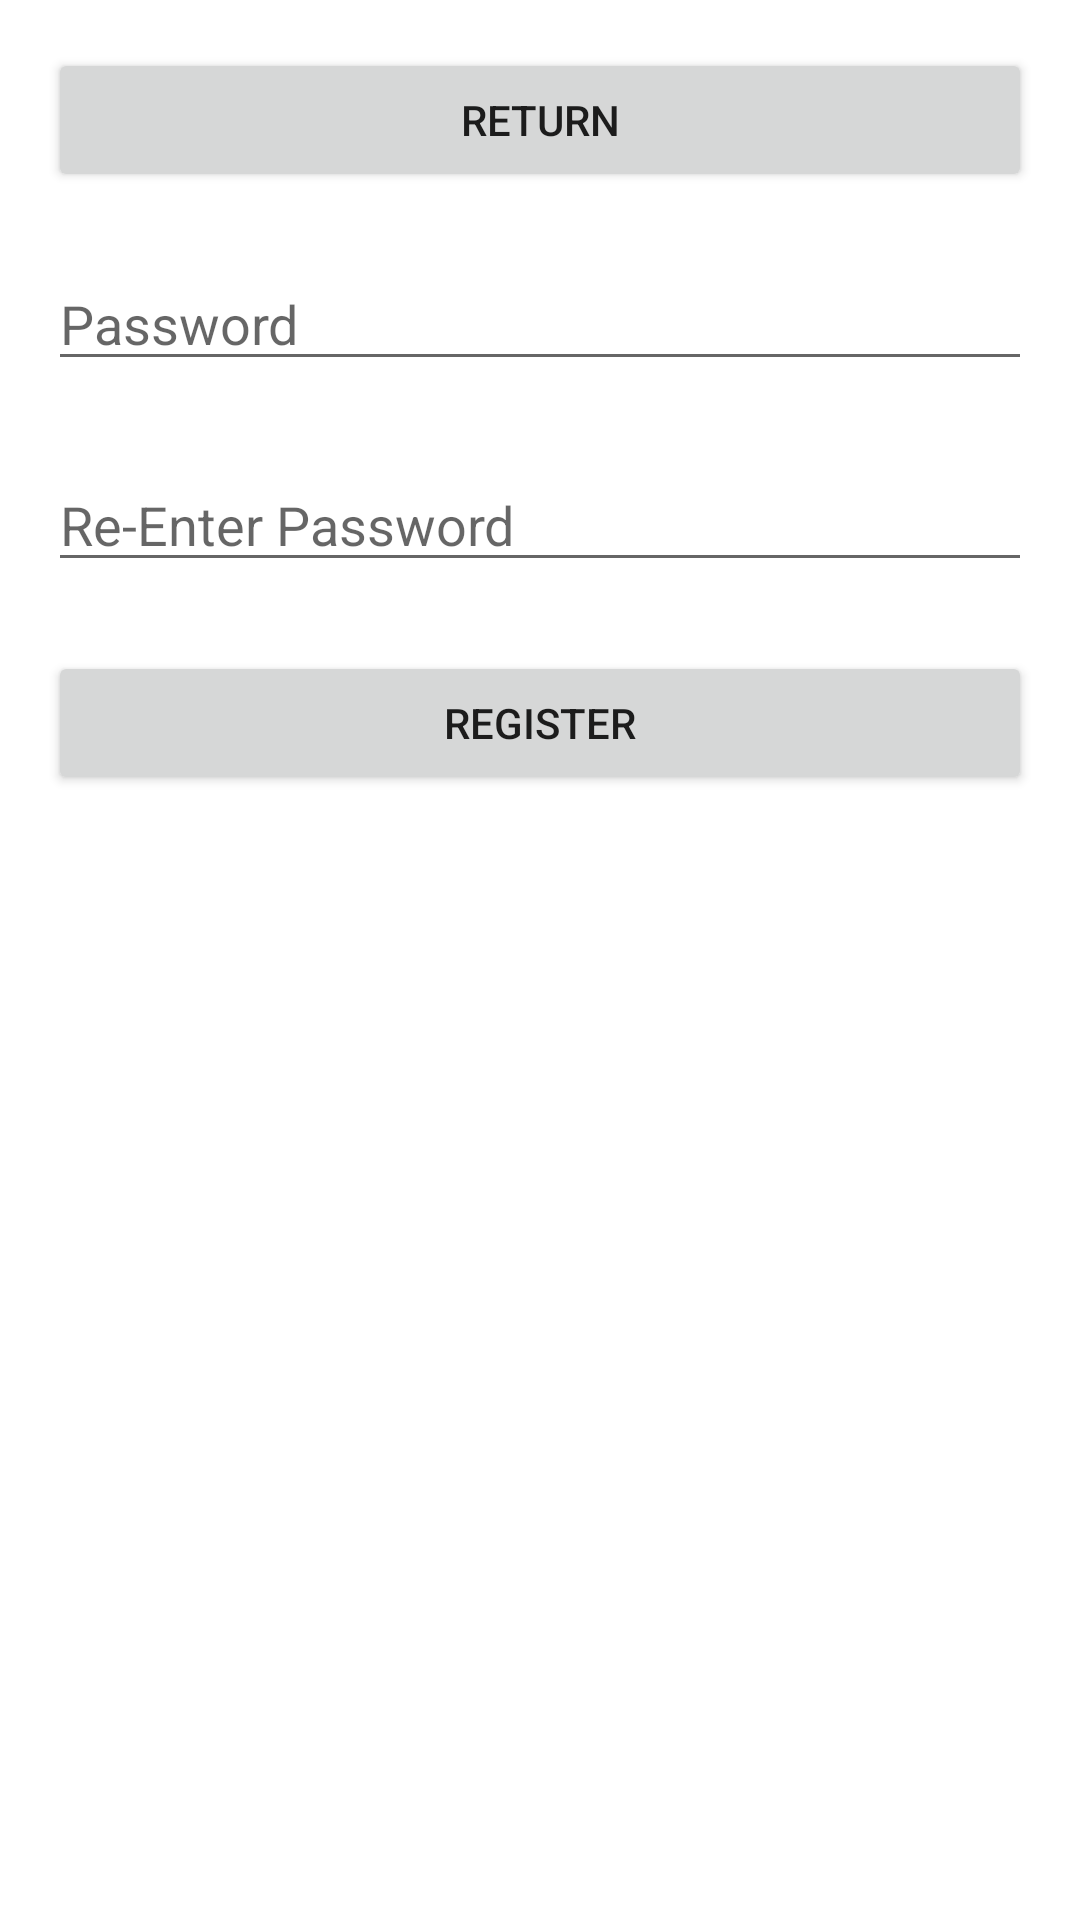

Here is an Android app screen rendered from its layout file. Give the layout XML and the strings, colors and styles it references.
<!-- AndroidManifest.xml: application theme Theme.StrayDogsDev -->
<!-- res/layout/activity_register.xml -->
<?xml version="1.0" encoding="utf-8"?>
<androidx.constraintlayout.widget.ConstraintLayout xmlns:android="http://schemas.android.com/apk/res/android"
    xmlns:app="http://schemas.android.com/apk/res-auto"
    xmlns:tools="http://schemas.android.com/tools"
    android:layout_width="match_parent"
    android:layout_height="match_parent"
    android:orientation="vertical"
    android:padding="16dp">

    <EditText
        android:id="@+id/etUsername"
        android:layout_width="match_parent"
        android:layout_height="wrap_content"
        android:layout_marginBottom="632dp"
        android:hint="Username"
        android:inputType="text"
        app:layout_constraintBottom_toBottomOf="parent"
        tools:ignore="MissingConstraints"
        tools:layout_editor_absoluteX="16dp" />

    <EditText
        android:id="@+id/etEmail"
        android:layout_width="match_parent"
        android:layout_height="wrap_content"
        android:layout_marginBottom="564dp"
        android:hint="Email"
        android:inputType="textEmailAddress"
        app:layout_constraintBottom_toBottomOf="parent"
        tools:ignore="MissingConstraints"
        tools:layout_editor_absoluteX="16dp" />

    <EditText
        android:id="@+id/etPassword"
        android:layout_width="match_parent"
        android:layout_height="wrap_content"
        android:layout_marginBottom="497dp"
        android:hint="Password"
        android:inputType="textPassword"
        app:layout_constraintBottom_toBottomOf="parent"
        tools:ignore="MissingConstraints"
        tools:layout_editor_absoluteX="16dp" />

    <EditText
        android:id="@+id/etRePassword"
        android:layout_width="match_parent"
        android:layout_height="wrap_content"
        android:layout_marginBottom="430dp"
        android:hint="Re-Enter Password"
        android:inputType="textPassword"
        app:layout_constraintBottom_toBottomOf="parent"
        tools:ignore="MissingConstraints"
        tools:layout_editor_absoluteX="16dp" />

    <Button
        android:id="@+id/btnRegister"
        android:layout_width="match_parent"
        android:layout_height="wrap_content"
        android:layout_marginBottom="359dp"
        android:text="Register"
        app:layout_constraintBottom_toBottomOf="parent"
        tools:ignore="MissingConstraints"
        tools:layout_editor_absoluteX="16dp" />

    <Button
        android:id="@+id/btnReturn"
        android:layout_width="match_parent"
        android:layout_height="wrap_content"
        android:text="Return"
        app:layout_constraintEnd_toEndOf="parent"
        app:layout_constraintStart_toStartOf="parent"
        tools:ignore="MissingConstraints"
        tools:layout_editor_absoluteY="357dp" />

</androidx.constraintlayout.widget.ConstraintLayout>
<!-- resources referenced by this layout -->
<resources>
  <style name="Theme.StrayDogsDev" parent="Theme.MaterialComponents.DayNight.DarkActionBar">
          
          <item name="colorPrimary">@color/purple_500</item>
          <item name="colorPrimaryVariant">@color/purple_700</item>
          <item name="colorOnPrimary">@color/white</item>
          
          <item name="colorSecondary">@color/teal_200</item>
          <item name="colorSecondaryVariant">@color/teal_700</item>
          <item name="colorOnSecondary">@color/black</item>
          
          <item name="android:statusBarColor">?attr/colorPrimaryVariant</item>
          
      </style>
  <!-- not gathered from this repository: default colours our renderer supplied (Android Studio template values) -->
  <color name="purple_500">#FF6200EE</color>
  <color name="purple_700">#FF3700B3</color>
  <color name="teal_200">#FF03DAC5</color>
  <color name="teal_700">#FF018786</color>
  <color name="black">#FF000000</color>
  <color name="white">#FFFFFFFF</color>
</resources>
